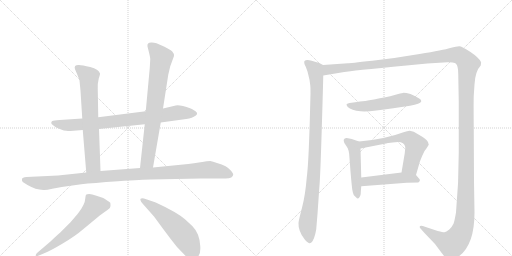
t = 0.00 s
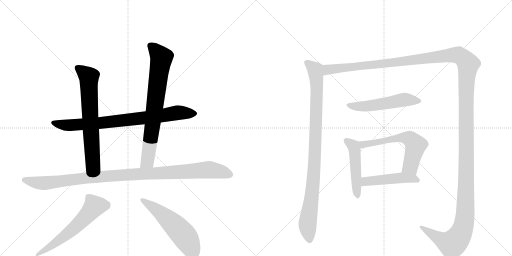
t = 2.13 s
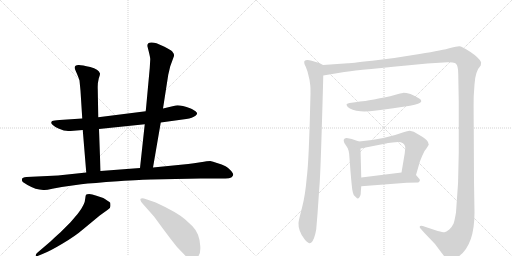
t = 4.25 s
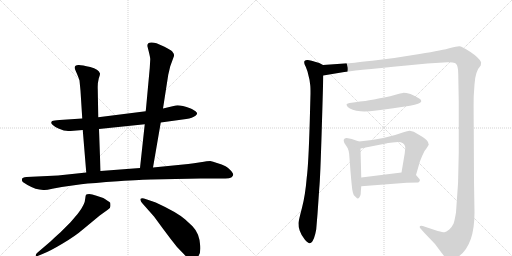
t = 6.38 s
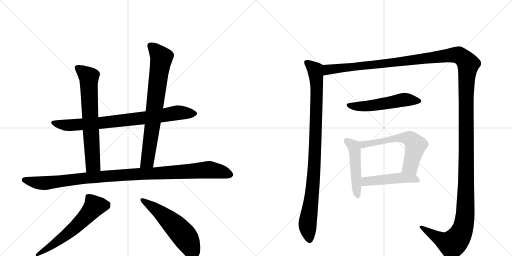
t = 8.51 s
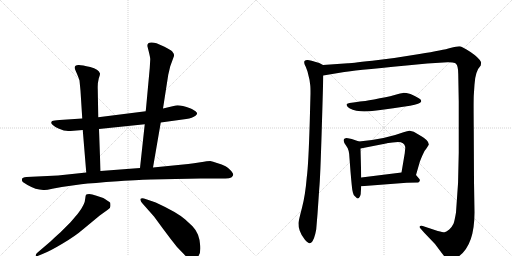
t = 10.63 s

The animated SVG that drew these frames (rendered in a browser with its animation timeline set to each time). Animation: 12 CSS @keyframes rules; one cycle of 10.63 s.

<svg version="1.1" viewBox="0 0 2048 1024" xmlns="http://www.w3.org/2000/svg">
  <g stroke="lightgray" stroke-dasharray="1,1" stroke-width="1" transform="scale(4, 4)">
    <line x1="0" y1="0" x2="256" y2="256"></line>
    <line x1="256" y1="0" x2="0" y2="256"></line>
    <line x1="128" y1="0" x2="128" y2="256"></line>
    <line x1="0" y1="128" x2="256" y2="128"></line>
    <line x1="256" y1="0" x2="512" y2="256"></line>
    <line x1="512" y1="0" x2="256" y2="256"></line>
    <line x1="384" y1="0" x2="384" y2="256"></line>
    <line x1="256" y1="128" x2="512" y2="128"></line>
  </g>
<g transform="scale(1, -1) translate(0, -850)">
   <style type="text/css">
    @keyframes keyframes0 {
      from {
       stroke: black;
       stroke-dashoffset: 825;
       stroke-width: 128;
       }
       73% {
       animation-timing-function: step-end;
       stroke: black;
       stroke-dashoffset: 0;
       stroke-width: 128;
       }
       to {
       stroke: black;
       stroke-width: 1024;
       }
       }
       #make-me-a-hanzi-animation-0 {
         animation: keyframes0 0.921387s both;
         animation-delay: 0.000000s;
         animation-timing-function: linear;
       }
    @keyframes keyframes1 {
      from {
       stroke: black;
       stroke-dashoffset: 695;
       stroke-width: 128;
       }
       69% {
       animation-timing-function: step-end;
       stroke: black;
       stroke-dashoffset: 0;
       stroke-width: 128;
       }
       to {
       stroke: black;
       stroke-width: 1024;
       }
       }
       #make-me-a-hanzi-animation-1 {
         animation: keyframes1 0.815592s both;
         animation-delay: 0.921387s;
         animation-timing-function: linear;
       }
    @keyframes keyframes2 {
      from {
       stroke: black;
       stroke-dashoffset: 771;
       stroke-width: 128;
       }
       72% {
       animation-timing-function: step-end;
       stroke: black;
       stroke-dashoffset: 0;
       stroke-width: 128;
       }
       to {
       stroke: black;
       stroke-width: 1024;
       }
       }
       #make-me-a-hanzi-animation-2 {
         animation: keyframes2 0.877441s both;
         animation-delay: 1.736979s;
         animation-timing-function: linear;
       }
    @keyframes keyframes3 {
      from {
       stroke: black;
       stroke-dashoffset: 1081;
       stroke-width: 128;
       }
       78% {
       animation-timing-function: step-end;
       stroke: black;
       stroke-dashoffset: 0;
       stroke-width: 128;
       }
       to {
       stroke: black;
       stroke-width: 1024;
       }
       }
       #make-me-a-hanzi-animation-3 {
         animation: keyframes3 1.129720s both;
         animation-delay: 2.614421s;
         animation-timing-function: linear;
       }
    @keyframes keyframes4 {
      from {
       stroke: black;
       stroke-dashoffset: 606;
       stroke-width: 128;
       }
       66% {
       animation-timing-function: step-end;
       stroke: black;
       stroke-dashoffset: 0;
       stroke-width: 128;
       }
       to {
       stroke: black;
       stroke-width: 1024;
       }
       }
       #make-me-a-hanzi-animation-4 {
         animation: keyframes4 0.743164s both;
         animation-delay: 3.744141s;
         animation-timing-function: linear;
       }
    @keyframes keyframes5 {
      from {
       stroke: black;
       stroke-dashoffset: 561;
       stroke-width: 128;
       }
       65% {
       animation-timing-function: step-end;
       stroke: black;
       stroke-dashoffset: 0;
       stroke-width: 128;
       }
       to {
       stroke: black;
       stroke-width: 1024;
       }
       }
       #make-me-a-hanzi-animation-5 {
         animation: keyframes5 0.706543s both;
         animation-delay: 4.487305s;
         animation-timing-function: linear;
       }
    @keyframes keyframes6 {
      from {
       stroke: black;
       stroke-dashoffset: 987;
       stroke-width: 128;
       }
       76% {
       animation-timing-function: step-end;
       stroke: black;
       stroke-dashoffset: 0;
       stroke-width: 128;
       }
       to {
       stroke: black;
       stroke-width: 1024;
       }
       }
       #make-me-a-hanzi-animation-6 {
         animation: keyframes6 1.053223s both;
         animation-delay: 5.193848s;
         animation-timing-function: linear;
       }
    @keyframes keyframes7 {
      from {
       stroke: black;
       stroke-dashoffset: 1730;
       stroke-width: 128;
       }
       85% {
       animation-timing-function: step-end;
       stroke: black;
       stroke-dashoffset: 0;
       stroke-width: 128;
       }
       to {
       stroke: black;
       stroke-width: 1024;
       }
       }
       #make-me-a-hanzi-animation-7 {
         animation: keyframes7 1.657878s both;
         animation-delay: 6.247070s;
         animation-timing-function: linear;
       }
    @keyframes keyframes8 {
      from {
       stroke: black;
       stroke-dashoffset: 542;
       stroke-width: 128;
       }
       64% {
       animation-timing-function: step-end;
       stroke: black;
       stroke-dashoffset: 0;
       stroke-width: 128;
       }
       to {
       stroke: black;
       stroke-width: 1024;
       }
       }
       #make-me-a-hanzi-animation-8 {
         animation: keyframes8 0.691081s both;
         animation-delay: 7.904948s;
         animation-timing-function: linear;
       }
    @keyframes keyframes9 {
      from {
       stroke: black;
       stroke-dashoffset: 493;
       stroke-width: 128;
       }
       62% {
       animation-timing-function: step-end;
       stroke: black;
       stroke-dashoffset: 0;
       stroke-width: 128;
       }
       to {
       stroke: black;
       stroke-width: 1024;
       }
       }
       #make-me-a-hanzi-animation-9 {
         animation: keyframes9 0.651204s both;
         animation-delay: 8.596029s;
         animation-timing-function: linear;
       }
    @keyframes keyframes10 {
      from {
       stroke: black;
       stroke-dashoffset: 608;
       stroke-width: 128;
       }
       66% {
       animation-timing-function: step-end;
       stroke: black;
       stroke-dashoffset: 0;
       stroke-width: 128;
       }
       to {
       stroke: black;
       stroke-width: 1024;
       }
       }
       #make-me-a-hanzi-animation-10 {
         animation: keyframes10 0.744792s both;
         animation-delay: 9.247233s;
         animation-timing-function: linear;
       }
    @keyframes keyframes11 {
      from {
       stroke: black;
       stroke-dashoffset: 481;
       stroke-width: 128;
       }
       61% {
       animation-timing-function: step-end;
       stroke: black;
       stroke-dashoffset: 0;
       stroke-width: 128;
       }
       to {
       stroke: black;
       stroke-width: 1024;
       }
       }
       #make-me-a-hanzi-animation-11 {
         animation: keyframes11 0.641439s both;
         animation-delay: 9.992025s;
         animation-timing-function: linear;
       }
</style>
<path d="M 643 360 L 745 374 Q 770 378 782 387 Q 794 395 783 404 Q 781 407 763 416 Q 718 432 703 428 L 652 416 L 583 405 L 393 381 L 329 376 L 238 370 Q 215 368 209 366 Q 200 359 211 350 Q 222 340 234 336 L 255 328 Q 276 326 282 326 L 331 330 L 396 334 L 579 353 L 643 360 Z" fill="lightgray"></path> 
<path d="M 393 381 L 391 494 Q 390 517 395 536 Q 401 554 400 556 Q 395 573 361 582 Q 328 590 316 590 Q 294 591 300 573 L 309 552 Q 314 540 318 528 L 322 487 L 329 376 L 331 330 L 345 160 C 347 130 403 136 402 166 L 396 334 L 393 381 Z" fill="lightgray"></path> 
<path d="M 612 180 L 643 360 L 652 416 L 673 551 L 681 585 L 696 626 Q 696 637 689 644 Q 682 651 658 663 L 626 677 Q 616 680 607 680 Q 587 681 590 664 L 596 640 Q 601 619 601 613 L 599 578 L 583 405 L 579 353 L 560 178 C 557 148 607 150 612 180 Z" fill="lightgray"></path> 
<path d="M 209 95 L 247 102 L 325 113 Q 370 118 472 125 Q 574 132 604 132 L 802 136 L 898 136 Q 933 135 933 153 Q 933 155 925 166 Q 908 188 868 198 Q 851 205 841 206 Q 831 206 802 201 Q 774 196 753 194 L 612 180 L 560 178 L 402 166 L 345 160 L 232 148 L 106 142 Q 89 141 88 134 Q 86 128 91 122 L 110 110 Q 143 91 173 90 Q 182 88 209 95 Z" fill="lightgray"></path> 
<path d="M 203 -115 L 148 -162 Q 142 -168 143 -173 Q 145 -178 148 -175 L 170 -166 Q 199 -155 249 -125 Q 299 -96 335 -65 L 399 -12 L 431 11 Q 442 16 442 26 Q 442 36 441 39 Q 440 41 430 47 Q 421 54 413 58 L 386 67 Q 367 73 357 74 Q 347 74 344 71 Q 342 67 341 56 Q 340 33 314 -1 Q 307 -10 282 -39 L 241 -80 Q 216 -102 203 -115 Z" fill="lightgray"></path> 
<path d="M 570 36 L 616 -16 L 652 -65 Q 683 -107 708 -138 L 736 -167 Q 748 -180 756 -184 Q 764 -188 776 -187 Q 788 -186 795 -172 Q 803 -159 801 -134 Q 800 -110 792 -89 Q 783 -68 770 -55 L 741 -28 Q 708 1 623 40 L 588 52 Q 571 58 567 57 Q 564 55 562 55 Q 561 54 562 49 Q 563 43 570 36 Z" fill="lightgray"></path> 
<path d="M 1292 590 L 1277 598 Q 1234 612 1229 610 Q 1222 610 1218 606 Q 1214 599 1223 583 L 1230 564 L 1238 531 L 1241 509 Q 1242 501 1242 476 L 1239 363 Q 1234 191 1227 140 Q 1221 68 1208 19 Q 1195 -30 1194 -42 Q 1193 -55 1199 -73 Q 1205 -91 1219 -108 Q 1233 -124 1239 -123 Q 1244 -122 1250 -115 Q 1257 -103 1261 -86 Q 1265 -68 1265 -66 L 1270 -6 L 1277 96 Q 1281 134 1287 333 Q 1293 531 1293 548 C 1294 578 1294 589 1292 590 Z" fill="lightgray"></path> 
<path d="M 1293 548 L 1377 562 Q 1400 567 1626 588 L 1709 596 L 1790 601 Q 1798 602 1810 600 Q 1822 598 1824 595 Q 1833 586 1833 554 L 1835 442 L 1835 240 Q 1835 119 1824 0 Q 1818 -35 1814 -45 Q 1809 -56 1797 -68 Q 1784 -78 1778 -79 Q 1771 -79 1751 -74 L 1691 -54 Q 1680 -52 1679 -56 Q 1678 -60 1682 -64 L 1697 -81 L 1740 -126 L 1767 -162 Q 1776 -175 1784 -182 Q 1799 -197 1825 -182 Q 1898 -140 1898 0 L 1896 124 L 1895 334 Q 1894 436 1895 467 L 1898 512 Q 1901 566 1923 588 Q 1925 600 1924 602 Q 1916 619 1882 642 Q 1847 665 1837 665 Q 1827 665 1801 658 Q 1775 650 1678 634 Q 1580 617 1489 607 Q 1397 597 1392 597 L 1292 590 C 1262 588 1263 543 1293 548 Z" fill="lightgray"></path> 
<path d="M 1640 427 Q 1682 436 1684 443 Q 1686 444 1684 449 Q 1684 455 1642 474 Q 1622 479 1612 478.5 Q 1602 478 1585.5 472.5 Q 1569 467 1519 457 Q 1469 447 1450 445 Q 1431 443 1398 438 Q 1386 435 1386 432.5 Q 1386 430 1391 422 Q 1405 408 1443 405 Q 1481 402 1573 417 L 1640 427 Z" fill="lightgray"></path> 
<path d="M 1436 284 L 1407 294 L 1392 297 Q 1384 299 1379 296 Q 1373 292 1375 286 Q 1375 278 1386 265 Q 1397 252 1398 217 L 1402 164 Q 1408 94 1410 87 Q 1411 80 1415 70 Q 1418 67 1423 62 Q 1428 56 1432 56 Q 1435 56 1439 63 Q 1443 70 1443 76 Q 1443 81 1445 105 L 1445 140 L 1442 256 C 1441 282 1441 282 1436 284 Z" fill="lightgray"></path> 
<path d="M 1664 150 L 1679 202 Q 1680 206 1689 227 Q 1697 248 1707 258 L 1715 271 Q 1716 280 1706 290 Q 1695 300 1684 306 L 1655 323 L 1639 327 Q 1633 328 1614 321 Q 1540 293 1436 284 C 1406 281 1413 250 1442 256 L 1549 277 L 1551 278 L 1554 278 L 1570 280 L 1592 282 Q 1617 282 1621 262 L 1621 257 L 1620 248 L 1619 237 L 1606 160 C 1601 130 1656 121 1664 150 Z" fill="lightgray"></path> 
<path d="M 1445 105 L 1627 119 L 1673 120 Q 1685 128 1675 137 L 1664 150 C 1651 166 1636 164 1606 160 L 1445 140 C 1415 136 1415 103 1445 105 Z" fill="lightgray"></path> 
      <clipPath id="make-me-a-hanzi-clip-0">
      <path d="M 643 360 L 745 374 Q 770 378 782 387 Q 794 395 783 404 Q 781 407 763 416 Q 718 432 703 428 L 652 416 L 583 405 L 393 381 L 329 376 L 238 370 Q 215 368 209 366 Q 200 359 211 350 Q 222 340 234 336 L 255 328 Q 276 326 282 326 L 331 330 L 396 334 L 579 353 L 643 360 Z" fill="lightgray"></path>
      </clipPath>
      <path clip-path="url(#make-me-a-hanzi-clip-0)" d="M 214 359 L 286 349 L 538 373 L 710 399 L 779 396 " fill="none" id="make-me-a-hanzi-animation-0" stroke-dasharray="697 1394" stroke-linecap="round"></path>

      <clipPath id="make-me-a-hanzi-clip-1">
      <path d="M 393 381 L 391 494 Q 390 517 395 536 Q 401 554 400 556 Q 395 573 361 582 Q 328 590 316 590 Q 294 591 300 573 L 309 552 Q 314 540 318 528 L 322 487 L 329 376 L 331 330 L 345 160 C 347 130 403 136 402 166 L 396 334 L 393 381 Z" fill="lightgray"></path>
      </clipPath>
      <path clip-path="url(#make-me-a-hanzi-clip-1)" d="M 311 579 L 356 537 L 372 192 L 351 168 " fill="none" id="make-me-a-hanzi-animation-1" stroke-dasharray="567 1134" stroke-linecap="round"></path>

      <clipPath id="make-me-a-hanzi-clip-2">
      <path d="M 612 180 L 643 360 L 652 416 L 673 551 L 681 585 L 696 626 Q 696 637 689 644 Q 682 651 658 663 L 626 677 Q 616 680 607 680 Q 587 681 590 664 L 596 640 Q 601 619 601 613 L 599 578 L 583 405 L 579 353 L 560 178 C 557 148 607 150 612 180 Z" fill="lightgray"></path>
      </clipPath>
      <path clip-path="url(#make-me-a-hanzi-clip-2)" d="M 602 668 L 646 619 L 590 206 L 566 185 " fill="none" id="make-me-a-hanzi-animation-2" stroke-dasharray="643 1286" stroke-linecap="round"></path>

      <clipPath id="make-me-a-hanzi-clip-3">
      <path d="M 209 95 L 247 102 L 325 113 Q 370 118 472 125 Q 574 132 604 132 L 802 136 L 898 136 Q 933 135 933 153 Q 933 155 925 166 Q 908 188 868 198 Q 851 205 841 206 Q 831 206 802 201 Q 774 196 753 194 L 612 180 L 560 178 L 402 166 L 345 160 L 232 148 L 106 142 Q 89 141 88 134 Q 86 128 91 122 L 110 110 Q 143 91 173 90 Q 182 88 209 95 Z" fill="lightgray"></path>
      </clipPath>
      <path clip-path="url(#make-me-a-hanzi-clip-3)" d="M 98 130 L 169 117 L 383 142 L 830 171 L 918 153 " fill="none" id="make-me-a-hanzi-animation-3" stroke-dasharray="953 1906" stroke-linecap="round"></path>

      <clipPath id="make-me-a-hanzi-clip-4">
      <path d="M 203 -115 L 148 -162 Q 142 -168 143 -173 Q 145 -178 148 -175 L 170 -166 Q 199 -155 249 -125 Q 299 -96 335 -65 L 399 -12 L 431 11 Q 442 16 442 26 Q 442 36 441 39 Q 440 41 430 47 Q 421 54 413 58 L 386 67 Q 367 73 357 74 Q 347 74 344 71 Q 342 67 341 56 Q 340 33 314 -1 Q 307 -10 282 -39 L 241 -80 Q 216 -102 203 -115 Z" fill="lightgray"></path>
      </clipPath>
      <path clip-path="url(#make-me-a-hanzi-clip-4)" d="M 427 31 L 375 22 L 312 -48 L 270 -85 L 148 -168 " fill="none" id="make-me-a-hanzi-animation-4" stroke-dasharray="478 956" stroke-linecap="round"></path>

      <clipPath id="make-me-a-hanzi-clip-5">
      <path d="M 570 36 L 616 -16 L 652 -65 Q 683 -107 708 -138 L 736 -167 Q 748 -180 756 -184 Q 764 -188 776 -187 Q 788 -186 795 -172 Q 803 -159 801 -134 Q 800 -110 792 -89 Q 783 -68 770 -55 L 741 -28 Q 708 1 623 40 L 588 52 Q 571 58 567 57 Q 564 55 562 55 Q 561 54 562 49 Q 563 43 570 36 Z" fill="lightgray"></path>
      </clipPath>
      <path clip-path="url(#make-me-a-hanzi-clip-5)" d="M 566 52 L 638 3 L 715 -69 L 745 -104 L 773 -164 " fill="none" id="make-me-a-hanzi-animation-5" stroke-dasharray="433 866" stroke-linecap="round"></path>

      <clipPath id="make-me-a-hanzi-clip-6">
      <path d="M 1292 590 L 1277 598 Q 1234 612 1229 610 Q 1222 610 1218 606 Q 1214 599 1223 583 L 1230 564 L 1238 531 L 1241 509 Q 1242 501 1242 476 L 1239 363 Q 1234 191 1227 140 Q 1221 68 1208 19 Q 1195 -30 1194 -42 Q 1193 -55 1199 -73 Q 1205 -91 1219 -108 Q 1233 -124 1239 -123 Q 1244 -122 1250 -115 Q 1257 -103 1261 -86 Q 1265 -68 1265 -66 L 1270 -6 L 1277 96 Q 1281 134 1287 333 Q 1293 531 1293 548 C 1294 578 1294 589 1292 590 Z" fill="lightgray"></path>
      </clipPath>
      <path clip-path="url(#make-me-a-hanzi-clip-6)" d="M 1226 601 L 1261 571 L 1267 507 L 1257 175 L 1230 -48 L 1239 -111 " fill="none" id="make-me-a-hanzi-animation-6" stroke-dasharray="859 1718" stroke-linecap="round"></path>

      <clipPath id="make-me-a-hanzi-clip-7">
      <path d="M 1293 548 L 1377 562 Q 1400 567 1626 588 L 1709 596 L 1790 601 Q 1798 602 1810 600 Q 1822 598 1824 595 Q 1833 586 1833 554 L 1835 442 L 1835 240 Q 1835 119 1824 0 Q 1818 -35 1814 -45 Q 1809 -56 1797 -68 Q 1784 -78 1778 -79 Q 1771 -79 1751 -74 L 1691 -54 Q 1680 -52 1679 -56 Q 1678 -60 1682 -64 L 1697 -81 L 1740 -126 L 1767 -162 Q 1776 -175 1784 -182 Q 1799 -197 1825 -182 Q 1898 -140 1898 0 L 1896 124 L 1895 334 Q 1894 436 1895 467 L 1898 512 Q 1901 566 1923 588 Q 1925 600 1924 602 Q 1916 619 1882 642 Q 1847 665 1837 665 Q 1827 665 1801 658 Q 1775 650 1678 634 Q 1580 617 1489 607 Q 1397 597 1392 597 L 1292 590 C 1262 588 1263 543 1293 548 Z" fill="lightgray"></path>
      </clipPath>
      <path clip-path="url(#make-me-a-hanzi-clip-7)" d="M 1299 555 L 1315 572 L 1611 602 L 1817 630 L 1842 625 L 1873 594 L 1864 464 L 1864 69 L 1861 -10 L 1852 -61 L 1835 -98 L 1809 -126 L 1770 -111 L 1686 -58 " fill="none" id="make-me-a-hanzi-animation-7" stroke-dasharray="1602 3204" stroke-linecap="round"></path>

      <clipPath id="make-me-a-hanzi-clip-8">
      <path d="M 1640 427 Q 1682 436 1684 443 Q 1686 444 1684 449 Q 1684 455 1642 474 Q 1622 479 1612 478.5 Q 1602 478 1585.5 472.5 Q 1569 467 1519 457 Q 1469 447 1450 445 Q 1431 443 1398 438 Q 1386 435 1386 432.5 Q 1386 430 1391 422 Q 1405 408 1443 405 Q 1481 402 1573 417 L 1640 427 Z" fill="lightgray"></path>
      </clipPath>
      <path clip-path="url(#make-me-a-hanzi-clip-8)" d="M 1394 430 L 1436 424 L 1479 427 L 1610 451 L 1677 446 " fill="none" id="make-me-a-hanzi-animation-8" stroke-dasharray="414 828" stroke-linecap="round"></path>

      <clipPath id="make-me-a-hanzi-clip-9">
      <path d="M 1436 284 L 1407 294 L 1392 297 Q 1384 299 1379 296 Q 1373 292 1375 286 Q 1375 278 1386 265 Q 1397 252 1398 217 L 1402 164 Q 1408 94 1410 87 Q 1411 80 1415 70 Q 1418 67 1423 62 Q 1428 56 1432 56 Q 1435 56 1439 63 Q 1443 70 1443 76 Q 1443 81 1445 105 L 1445 140 L 1442 256 C 1441 282 1441 282 1436 284 Z" fill="lightgray"></path>
      </clipPath>
      <path clip-path="url(#make-me-a-hanzi-clip-9)" d="M 1386 287 L 1417 258 L 1431 64 " fill="none" id="make-me-a-hanzi-animation-9" stroke-dasharray="365 730" stroke-linecap="round"></path>

      <clipPath id="make-me-a-hanzi-clip-10">
      <path d="M 1664 150 L 1679 202 Q 1680 206 1689 227 Q 1697 248 1707 258 L 1715 271 Q 1716 280 1706 290 Q 1695 300 1684 306 L 1655 323 L 1639 327 Q 1633 328 1614 321 Q 1540 293 1436 284 C 1406 281 1413 250 1442 256 L 1549 277 L 1551 278 L 1554 278 L 1570 280 L 1592 282 Q 1617 282 1621 262 L 1621 257 L 1620 248 L 1619 237 L 1606 160 C 1601 130 1656 121 1664 150 Z" fill="lightgray"></path>
      </clipPath>
      <path clip-path="url(#make-me-a-hanzi-clip-10)" d="M 1445 279 L 1453 272 L 1586 297 L 1637 296 L 1662 266 L 1642 185 L 1615 166 " fill="none" id="make-me-a-hanzi-animation-10" stroke-dasharray="480 960" stroke-linecap="round"></path>

      <clipPath id="make-me-a-hanzi-clip-11">
      <path d="M 1445 105 L 1627 119 L 1673 120 Q 1685 128 1675 137 L 1664 150 C 1651 166 1636 164 1606 160 L 1445 140 C 1415 136 1415 103 1445 105 Z" fill="lightgray"></path>
      </clipPath>
      <path clip-path="url(#make-me-a-hanzi-clip-11)" d="M 1452 111 L 1466 124 L 1610 139 L 1654 136 L 1670 129 " fill="none" id="make-me-a-hanzi-animation-11" stroke-dasharray="353 706" stroke-linecap="round"></path>

</g>
</svg>
